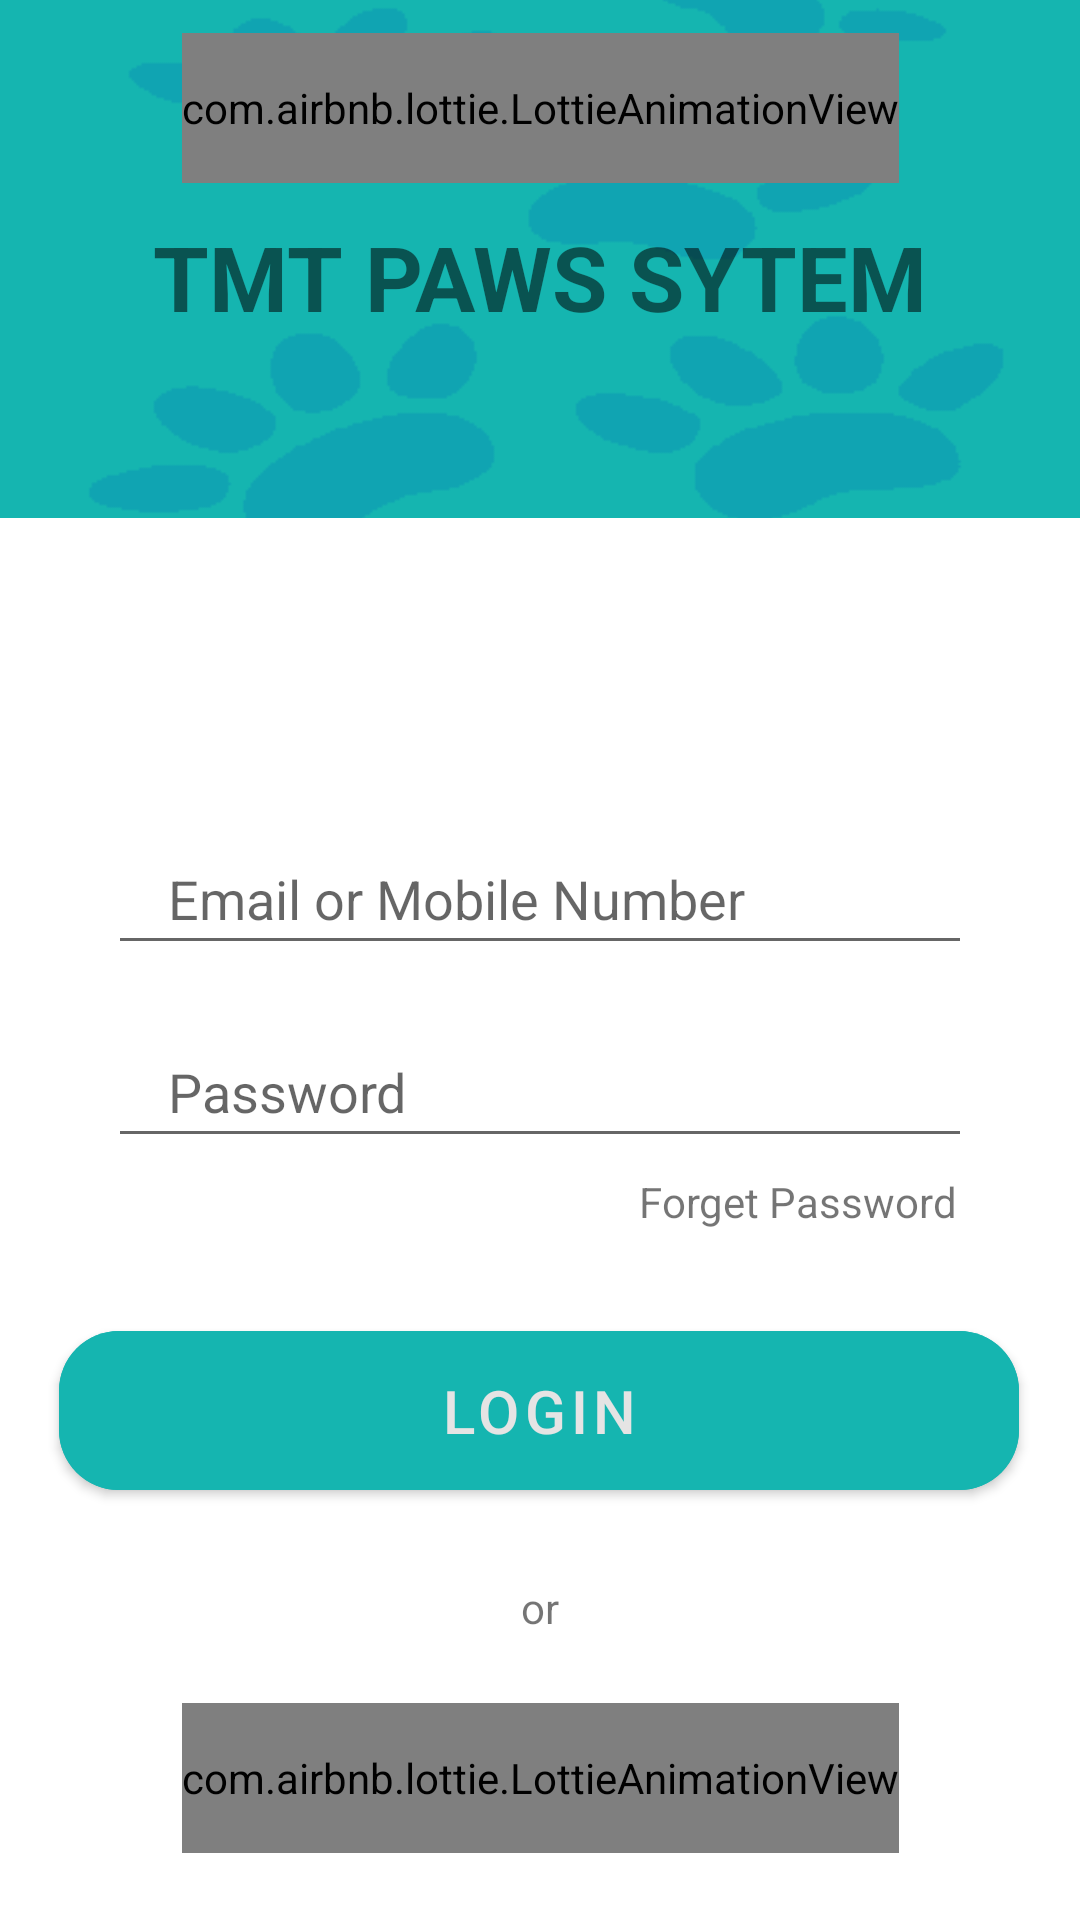

Reconstruct the res/layout file that produces this screen, plus the resources it refers to.
<!-- AndroidManifest.xml: application theme Theme.Tmtpawssyetm -->
<!-- res/layout/activity_login_signup.xml -->
<?xml version="1.0" encoding="utf-8"?>
<androidx.constraintlayout.widget.ConstraintLayout xmlns:android="http://schemas.android.com/apk/res/android"
    xmlns:app="http://schemas.android.com/apk/res-auto"
    xmlns:tools="http://schemas.android.com/tools"
    android:layout_width="match_parent"
    android:layout_height="match_parent"
    tools:context=".UI.LoginSignupActivity">

    <ImageView
        android:layout_width="wrap_content"
        android:layout_height="0dp"
        android:src="@drawable/splash"
        android:scaleType="centerCrop"
        app:layout_constraintVertical_bias="0"
        app:layout_constraintBottom_toBottomOf="parent"
        app:layout_constraintEnd_toEndOf="parent"
        app:layout_constraintHeight_percent=".27"
        app:layout_constraintStart_toStartOf="parent"
        app:layout_constraintTop_toTopOf="parent" />

    <androidx.constraintlayout.widget.ConstraintLayout
        android:layout_width="match_parent"
        android:layout_height="0dp"
        app:layout_constraintHeight_percent=".78"
        app:layout_constraintVertical_bias="1"
        app:layout_constraintBottom_toBottomOf="parent"
        app:layout_constraintEnd_toEndOf="parent"
        app:layout_constraintStart_toStartOf="parent"
        app:layout_constraintTop_toTopOf="parent"
        android:background="@drawable/bg_editor">

        <EditText
            android:id="@+id/email"
            android:layout_width="0dp"
            android:layout_height="wrap_content"
            app:layout_constraintWidth_percent=".8"
            app:layout_constraintVertical_bias=".3"
            app:layout_constraintHorizontal_bias=".5"
            android:hint="Email or Mobile Number"
            android:paddingLeft="20dp"
            android:paddingTop="10dp"
            android:paddingBottom="10dp"
            app:layout_constraintBottom_toBottomOf="parent"
            app:layout_constraintEnd_toEndOf="parent"
            app:layout_constraintStart_toStartOf="parent"
            app:layout_constraintTop_toTopOf="parent" />

        <EditText
            android:id="@+id/password"
            android:layout_width="0dp"
            android:layout_height="wrap_content"
            android:hint="Password"
            android:paddingLeft="20dp"
            android:paddingTop="10dp"
            android:paddingBottom="10dp"
            app:layout_constraintBottom_toBottomOf="parent"
            app:layout_constraintEnd_toEndOf="parent"
            app:layout_constraintHorizontal_bias=".5"
            app:layout_constraintStart_toStartOf="parent"
            app:layout_constraintTop_toBottomOf="@+id/email"
            app:layout_constraintVertical_bias="0"
            app:layout_constraintWidth_percent=".8"
            android:layout_marginTop="20dp"/>


        <com.google.android.material.button.MaterialButton
            android:id="@+id/btnLogin"
            android:layout_width="320dp"
            android:layout_height="65dp"
            android:layout_marginBottom="15dp"
            android:backgroundTint="#15B5B0"
            android:text="Login"
            android:textColor="#E5E4E4"
            android:textSize="20sp"
            app:cornerRadius="20dp"
            app:layout_constraintBottom_toBottomOf="parent"
            app:layout_constraintEnd_toEndOf="parent"
            app:layout_constraintHorizontal_bias="0.494"
            app:layout_constraintStart_toStartOf="parent"
            app:layout_constraintTop_toBottomOf="@id/password"
            app:layout_constraintVertical_bias="0.297" />

        <TextView
            android:id="@+id/textView2"
            android:layout_width="wrap_content"
            android:layout_height="wrap_content"
            android:layout_marginTop="5dp"
            android:layout_marginRight="5dp"
            android:text="Forget Password"
            app:layout_constraintBottom_toBottomOf="parent"
            app:layout_constraintEnd_toEndOf="@+id/password"
            app:layout_constraintHorizontal_bias="1"
            app:layout_constraintStart_toStartOf="parent"
            app:layout_constraintTop_toBottomOf="@+id/password"
            app:layout_constraintVertical_bias="0" />

        <TextView
            android:id="@+id/textOr"
            android:layout_width="wrap_content"
            android:layout_height="wrap_content"
            android:text="or"

            app:layout_constraintBottom_toBottomOf="parent"
            app:layout_constraintEnd_toEndOf="parent"
            app:layout_constraintStart_toStartOf="parent"
            app:layout_constraintTop_toBottomOf="@+id/btnLogin"
            app:layout_constraintVertical_bias=".2" />

        <com.airbnb.lottie.LottieAnimationView
            android:id="@+id/lottieAnimationView2"
            android:layout_width="wrap_content"
            android:layout_height="50dp"
            app:layout_constraintBottom_toBottomOf="parent"
            app:layout_constraintEnd_toEndOf="parent"
            app:layout_constraintStart_toStartOf="parent"
            app:layout_constraintTop_toBottomOf="@+id/textOr"
            app:lottie_autoPlay="true"
            app:lottie_rawRes="@raw/qr_canner" />

    </androidx.constraintlayout.widget.ConstraintLayout>

    <TextView
        android:id="@+id/textView"
        android:layout_width="wrap_content"
        android:layout_height="wrap_content"
        android:text="TMT PAWS SYTEM"
        android:textSize="30sp"
        android:textStyle="bold"

        app:layout_constraintBottom_toBottomOf="parent"
        app:layout_constraintEnd_toEndOf="parent"
        app:layout_constraintStart_toStartOf="parent"
        app:layout_constraintTop_toTopOf="parent"
        app:layout_constraintVertical_bias=".12" />

    <com.airbnb.lottie.LottieAnimationView
        android:layout_width="wrap_content"
        android:layout_height="50dp"
        app:lottie_autoPlay="true"
        app:lottie_rawRes="@raw/animation_dog"
        app:layout_constraintBottom_toTopOf="@+id/textView"
        app:layout_constraintEnd_toEndOf="parent"
        app:layout_constraintStart_toStartOf="parent"
        app:layout_constraintTop_toTopOf="parent" />



</androidx.constraintlayout.widget.ConstraintLayout>
<!-- resources referenced by this layout -->
<resources>
  <!-- drawable splash: png bitmap (drawable, 3967 bytes) -->
  <style name="Theme.Tmtpawssyetm" parent="Theme.MaterialComponents.DayNight.NoActionBar">
          
          <item name="colorPrimary">@color/colorAccent</item>
          <item name="colorPrimaryVariant">@color/colorAccent</item>
          <item name="colorOnPrimary">@color/colorPrimary</item>
          
          <item name="colorSecondary">@color/teal_200</item>
          <item name="colorSecondaryVariant">@color/teal_700</item>
          <item name="colorOnSecondary">@color/black</item>
          
          <item name="android:statusBarColor" tools:targetApi="l">?attr/colorPrimaryVariant</item>
          
          <item name="android:windowAnimationStyle">@style/animation</item>
      </style>
  <color name="colorAccent">#11CFC5</color>
  <color name="colorPrimary">#FFFFFF</color>
  <color name="teal_200">#FF03DAC5</color>
  <color name="teal_700">#FF018786</color>
  <color name="black">#FF000000</color>
  <style name="animation">
          <item name="android:windowEnterAnimation">@android:anim/fade_in</item>
          <item name="android:windowExitAnimation">@android:anim/fade_out</item>
      </style>
</resources>
